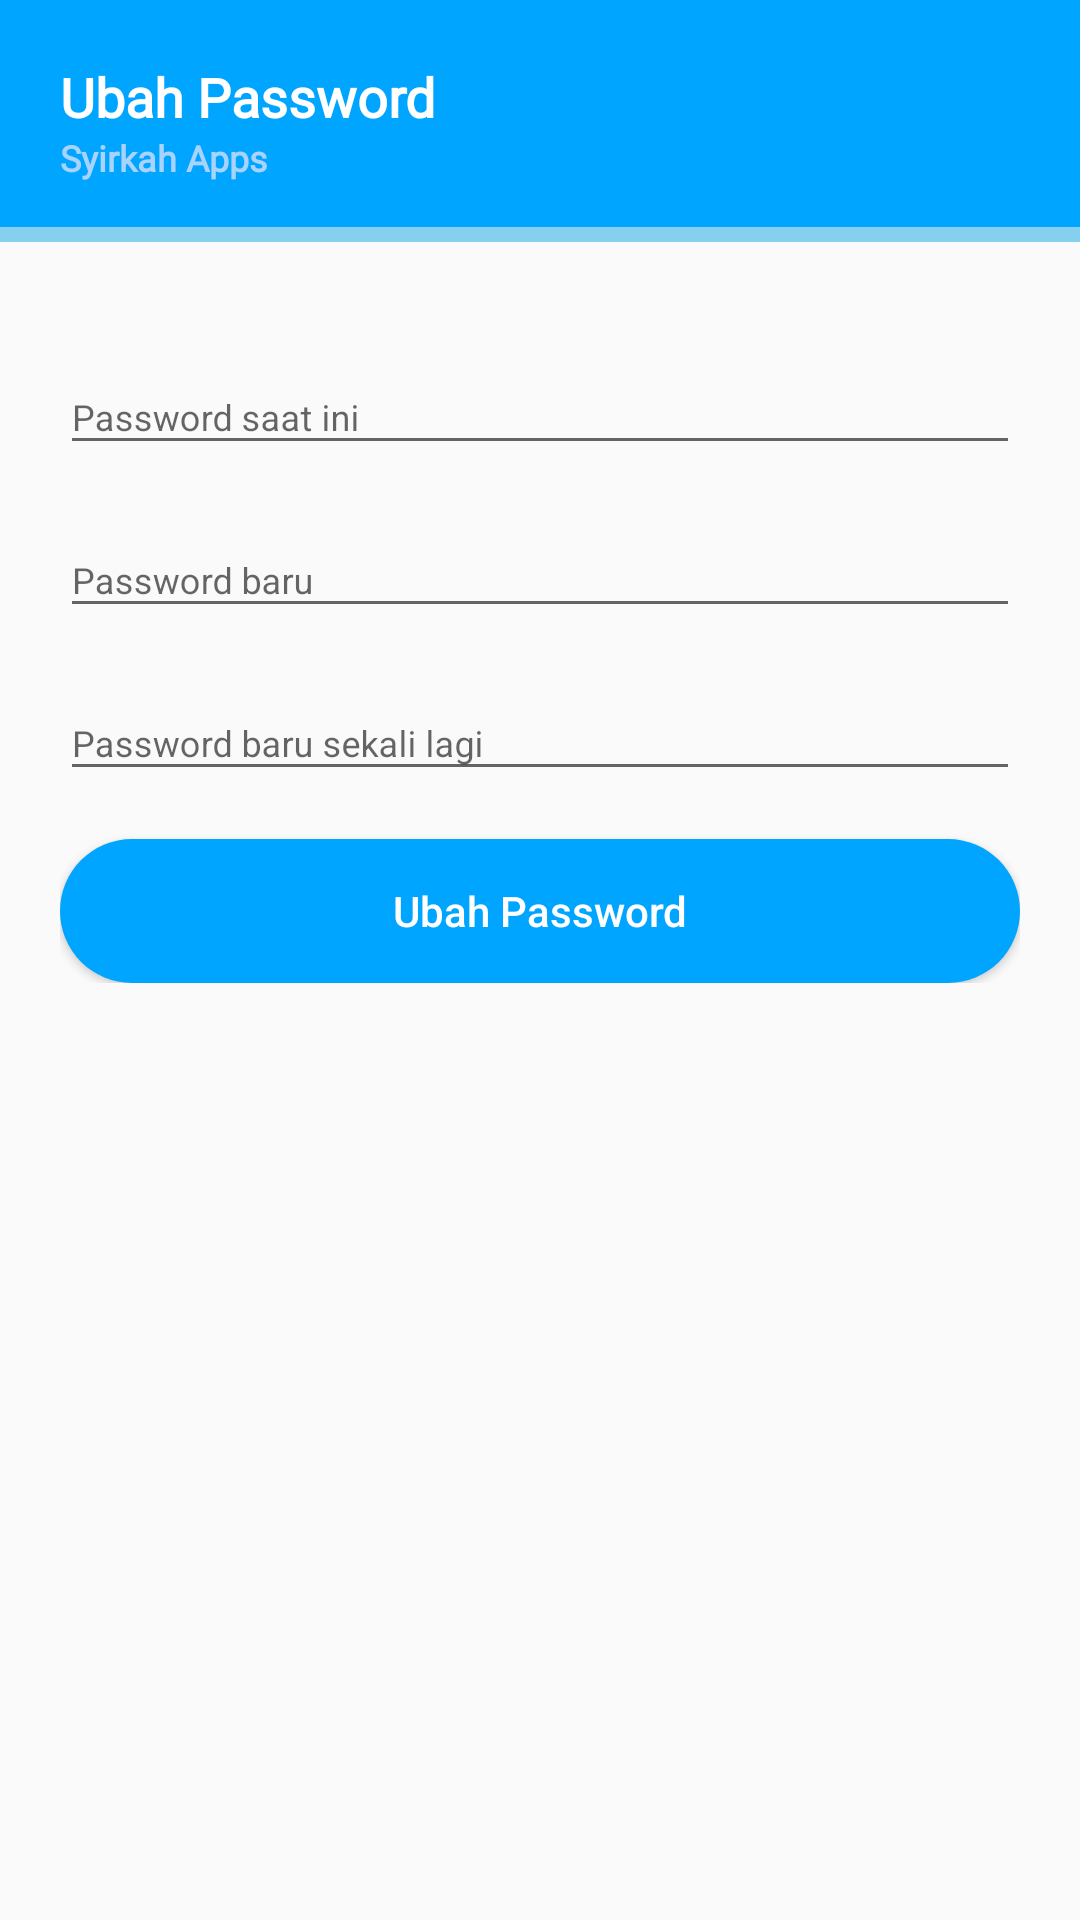

Layout XML and referenced resources for this Android screen:
<!-- AndroidManifest.xml: application theme AppTheme -->
<!-- res/layout/activity_ubah_password.xml -->
<?xml version="1.0" encoding="utf-8"?>
<LinearLayout xmlns:android="http://schemas.android.com/apk/res/android"
    xmlns:app="http://schemas.android.com/apk/res-auto"
    xmlns:tools="http://schemas.android.com/tools"
    android:layout_width="match_parent"
    android:layout_height="match_parent"
    android:orientation="vertical"
    tools:context=".UbahPasswordActivity">

    <RelativeLayout
        android:id="@+id/nav_investasi"
        android:layout_width="match_parent"
        android:layout_height="wrap_content"
        android:background="@drawable/nav_style"
        android:paddingStart="20dp"
        android:paddingEnd="20dp">

        <TextView
            android:id="@+id/nama"
            android:layout_width="match_parent"
            android:layout_height="wrap_content"
            android:layout_marginTop="20dp"
            android:fontFamily="@font/nunito_bold"
            android:text="Ubah Password"
            android:textColor="@android:color/white"
            android:textSize="18sp"
            android:textStyle="bold" />

        <TextView
            android:id="@+id/pekerjaan"
            android:layout_width="match_parent"
            android:layout_height="wrap_content"
            android:layout_below="@+id/nama"
            android:layout_marginBottom="20dp"
            android:fontFamily="@font/rubik_regular"
            android:text="Syirkah Apps"
            android:textColor="#A9D3FD"
            android:textFontWeight="700"
            android:textSize="12sp"
            android:textStyle="bold" />

    </RelativeLayout>

    <LinearLayout
        android:layout_width="match_parent"
        android:layout_height="wrap_content"
        android:layout_gravity="center"
        android:orientation="vertical"
        android:padding="@dimen/loginViewsMargin">

        <android.support.design.widget.TextInputLayout
            style="@style/parent"
            android:layout_marginTop="@dimen/signup_text_margin_top">

            <EditText
                android:id="@+id/password_now"
                style="@style/modifiedEditText"
                android:hint="Password saat ini"
                android:inputType="textPassword"
                android:maxLines="1" />
        </android.support.design.widget.TextInputLayout>

        <android.support.design.widget.TextInputLayout
            style="@style/parent"
            android:layout_marginTop="@dimen/signup_text_margin_top">

            <EditText
                android:id="@+id/password_new"
                style="@style/modifiedEditText"
                android:hint="Password baru"
                android:inputType="textPassword"
                android:maxLines="1" />
        </android.support.design.widget.TextInputLayout>

        <android.support.design.widget.TextInputLayout
            style="@style/parent"
            android:layout_marginTop="@dimen/signup_text_margin_top">

            <EditText
                android:id="@+id/password_try"
                style="@style/modifiedEditText"
                android:hint="Password baru sekali lagi"
                android:inputType="textPassword"
                android:maxLines="1" />
        </android.support.design.widget.TextInputLayout>

        <Button
            android:id="@+id/btn_ubah_password"
            android:layout_width="match_parent"
            android:layout_height="wrap_content"
            android:layout_gravity="center"
            android:layout_marginTop="@dimen/activity_vertical_margin"
            android:background="@drawable/rounded_button"
            android:text="Ubah Password"
            android:textAllCaps="false"
            android:textColor="@color/whiteTextColor" />

    </LinearLayout>

</LinearLayout>
<!-- resources referenced by this layout -->
<resources>
  <color name="whiteTextColor">#fff</color>
  <dimen name="activity_vertical_margin">16dp</dimen>
  <dimen name="loginViewsMargin">20dp</dimen>
  <dimen name="signup_text_margin_top">10dp</dimen>
  <!-- drawable nav_style (drawable-v24) -->
  <?xml version="1.0" encoding="utf-8"?>
  <layer-list xmlns:android="http://schemas.android.com/apk/res/android">
      <item>
          <shape android:shape="rectangle">
              <solid android:color="#85CFEF" />
  
          </shape>
      </item>
      <item
          android:bottom="5dp">
          <shape android:shape="rectangle">
              <solid android:color="@color/colorPrimary" />
          </shape>
      </item>
  </layer-list>
  <!-- drawable rounded_button (drawable) -->
  <?xml version="1.0" encoding="utf-8"?>
  <shape xmlns:android="http://schemas.android.com/apk/res/android"
      android:shape="rectangle">
      <solid android:color="@color/primaryTextColor" />
      <corners android:bottomRightRadius="25dp"
          android:bottomLeftRadius="25dp"
          android:topRightRadius="25dp"
          android:topLeftRadius="25dp"/>
  </shape>
  <style name="modifiedEditText" parent="parent">
          <item name="android:textSize">@dimen/newsMoreTextSize</item>
      </style>
  <style name="parent">
          <item name="android:layout_width">match_parent</item>
          <item name="android:layout_height">wrap_content</item>
      </style>
  <style name="AppTheme" parent="Theme.AppCompat.Light.NoActionBar">
          
          <item name="colorPrimary">@color/colorPrimary</item>
          <item name="colorPrimaryDark">@color/colorPrimaryDark</item>
          <item name="colorAccent">@color/colorAccent</item>
      </style>
  <color name="colorPrimary">@color/primaryTextColor</color>
  <color name="primaryTextColor">#00a5ff</color>
  <dimen name="newsMoreTextSize">12sp</dimen>
  <color name="colorPrimaryDark">@color/primaryTextColor</color>
  <color name="colorAccent">@color/primaryTextColor</color>
</resources>
